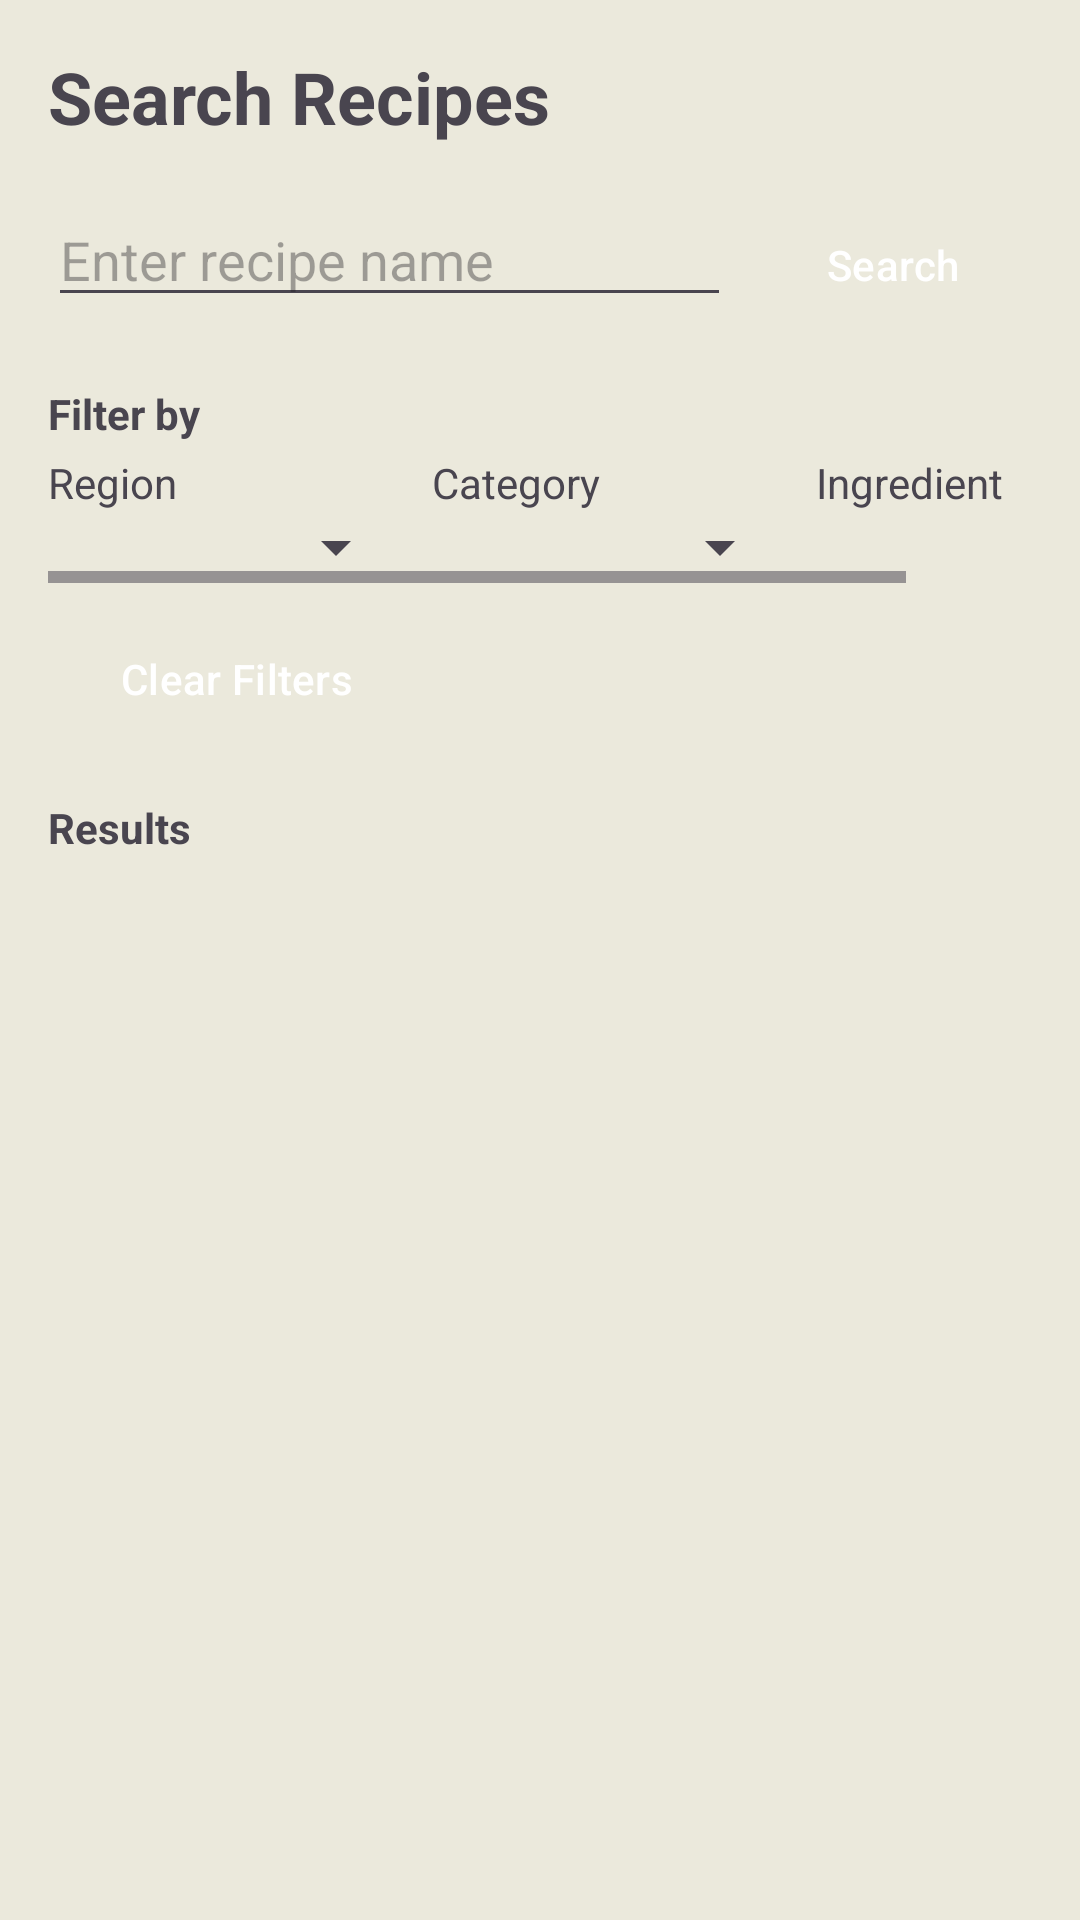

Write the Android layout XML for this screen, with the resource values it uses.
<!-- AndroidManifest.xml: application theme Theme.RecipeIt -->
<!-- res/layout/fragment_search_rec.xml -->
<?xml version="1.0" encoding="utf-8"?>
<LinearLayout xmlns:android="http://schemas.android.com/apk/res/android"
    xmlns:tools="http://schemas.android.com/tools"
    android:layout_width="match_parent"
    android:layout_height="match_parent"
    android:orientation="vertical"
    android:padding="16dp"
    tools:context=".ui.fragments.Search_Rec"
    android:background="@drawable/btn"
    >

    <TextView
        android:layout_width="match_parent"
        android:layout_height="wrap_content"
        android:text="@string/search_recipes"
        android:textSize="24sp"
        android:textStyle="bold"
        android:layout_marginBottom="16dp" />

    <LinearLayout
        android:layout_width="match_parent"
        android:layout_height="wrap_content"
        android:orientation="horizontal"
        android:layout_marginBottom="8dp">

        <EditText
            android:id="@+id/search_input"
            android:layout_width="0dp"
            android:layout_height="wrap_content"
            android:layout_weight="1"
            android:hint="@string/search_hint"
            android:inputType="text"
            android:imeOptions="actionSearch" />

        <Button
            android:id="@+id/search_button"
            android:layout_width="wrap_content"
            android:layout_height="wrap_content"
            android:text="@string/search"
            android:layout_marginStart="8dp" />
    </LinearLayout>

    <TextView
        android:layout_width="match_parent"
        android:layout_height="wrap_content"
        android:text="@string/filter_by"
        android:textStyle="bold"
        android:layout_marginTop="8dp"
        android:layout_marginBottom="4dp" />

    <HorizontalScrollView
        android:layout_width="match_parent"
        android:layout_height="wrap_content"
        android:layout_marginBottom="8dp">

        <LinearLayout
            android:layout_width="wrap_content"
            android:layout_height="wrap_content"
            android:orientation="horizontal">

            <LinearLayout
                android:layout_width="wrap_content"
                android:layout_height="wrap_content"
                android:orientation="vertical"
                android:layout_marginEnd="8dp"
                >

                <TextView
                    android:layout_width="wrap_content"
                    android:layout_height="wrap_content"
                    android:text="@string/region" />

                <Spinner
                    android:id="@+id/region_spinner"
                    android:layout_width="120dp"
                    android:layout_height="wrap_content" />
            </LinearLayout>

            <LinearLayout
                android:layout_width="wrap_content"
                android:layout_height="wrap_content"
                android:orientation="vertical"
                android:layout_marginEnd="8dp">

                <TextView
                    android:layout_width="wrap_content"
                    android:layout_height="wrap_content"
                    android:text="@string/category"
                    />

                <Spinner
                    android:id="@+id/category_spinner"
                    android:layout_width="120dp"
                    android:layout_height="wrap_content" />
            </LinearLayout>

            <LinearLayout
                android:layout_width="wrap_content"
                android:layout_height="wrap_content"
                android:orientation="vertical">

                <TextView
                    android:layout_width="wrap_content"
                    android:layout_height="wrap_content"
                    android:text="@string/ingredient"
                    />

                <Spinner
                    android:id="@+id/ingredient_spinner"
                    android:layout_width="120dp"
                    android:layout_height="wrap_content" />
            </LinearLayout>
        </LinearLayout>
    </HorizontalScrollView>

    <Button
        android:id="@+id/clear_filters_button"
        android:layout_width="wrap_content"
        android:layout_height="wrap_content"
        android:text="@string/clear_filters"
        android:layout_marginBottom="8dp" />

    <TextView
        android:id="@+id/results_label"
        android:layout_width="match_parent"
        android:layout_height="wrap_content"
        android:text="@string/results"
        android:textStyle="bold"
        android:layout_marginTop="8dp"
        android:layout_marginBottom="4dp" />

    <androidx.recyclerview.widget.RecyclerView
        android:id="@+id/recipes_recycler_view"
        android:layout_width="match_parent"
        android:layout_height="0dp"
        android:layout_weight="1" />

</LinearLayout>
<!-- resources referenced by this layout -->
<resources>
  <!-- drawable btn: jpg bitmap (drawable, 320949 bytes) -->
  <string name="category">Category</string>
  <string name="clear_filters">Clear Filters</string>
  <string name="filter_by">Filter by</string>
  <string name="ingredient">Ingredient</string>
  <string name="region">Region</string>
  <string name="results">Results</string>
  <string name="search">Search</string>
  <string name="search_hint">Enter recipe name</string>
  <string name="search_recipes">Search Recipes</string>
  <style name="Theme.RecipeIt" parent="Base.Theme.RecipeIt" />
  <style name="Base.Theme.RecipeIt" parent="Theme.Material3.DayNight.NoActionBar">
          
          
          
          
          <item name="materialButtonStyle">@style/Widget.App.Button</item>
          <item name="buttonStyle">@style/Widget.App.Button</item>
      </style>
  <style name="Widget.App.Button" parent="Widget.Material3.Button">
          <item name="backgroundTint">@null</item>
          <item name="android:backgroundTint">@null</item>
          <item name="android:textColor">@android:color/white</item>
      </style>
</resources>
